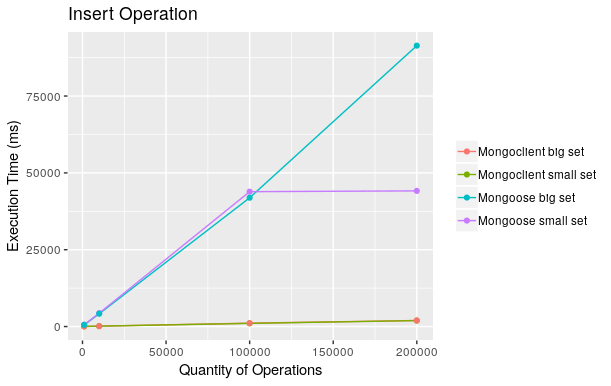

Values plotted in this chart, from the file beside it:
quantity, class, time
1000, Mongoclient small set, 31.54
10000, Mongoclient small set, 126.9
100000, Mongoclient small set, 1027
200000, Mongoclient small set, 1945
1000, Mongoose small set, 577
10000, Mongoose small set, 4360
100000, Mongoose small set, 43886
200000, Mongoose small set, 44141
1000, Mongoclient big set, 36.11
10000, Mongoclient big set, 124.8
100000, Mongoclient big set, 1096
200000, Mongoclient big set, 1964
1000, Mongoose big set, 536
10000, Mongoose big set, 4160
100000, Mongoose big set, 41908
200000, Mongoose big set, 91402
